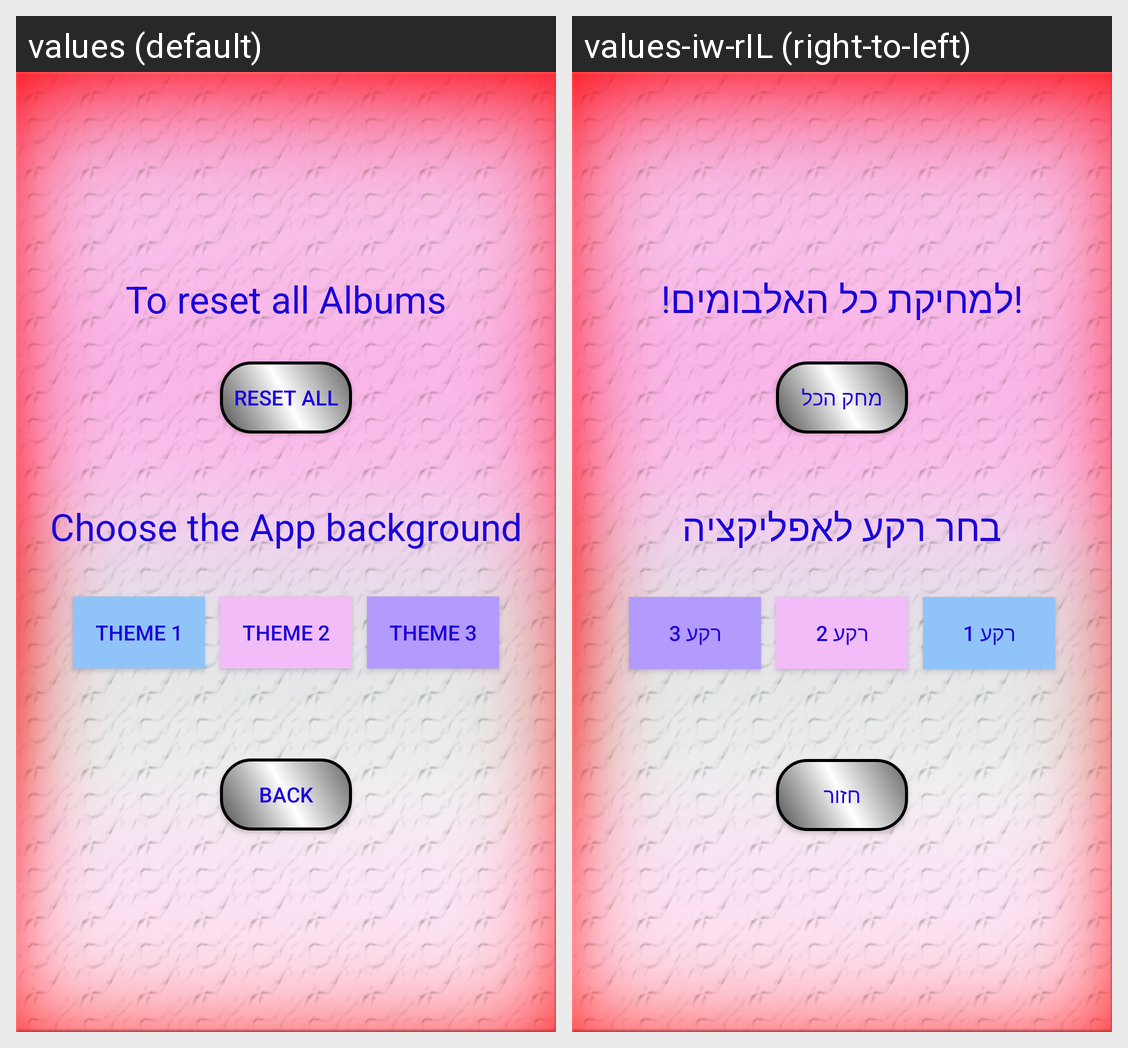

Locale-by-locale string values for the Android screen shown in this grid:
Android screen res/layout/activity_setting.xml rendered under 2 locales, left to right: values (default), values-iw-rIL (right-to-left). Device: Nexus 5 (rendered at 1080×1920; each locale shown at half size, 540×960, under a caption strip naming it); theme Theme.AppCompat.Light.NoActionBar.
Strings drawn on this screen, with the default value and each locale's value (text and hints the layout hard-codes, and strings that could not be matched under every locale, appear in the picture but are not listed):

to_reset_all_albums
  values: To reset all Albums
  values-iw-rIL: !למחיקת כל האלבומים!

reset_all
  values: reset all
  values-iw-rIL: מחק הכל

choose_the_app_background
  values: Choose the App background
  values-iw-rIL: בחר רקע לאפליקציה

theme_1
  values: theme 1
  values-iw-rIL: רקע 1

theme_2
  values: theme 2
  values-iw-rIL: רקע 2

theme_3
  values: theme 3
  values-iw-rIL: רקע 3

back
  values: back
  values-iw-rIL: חזור
